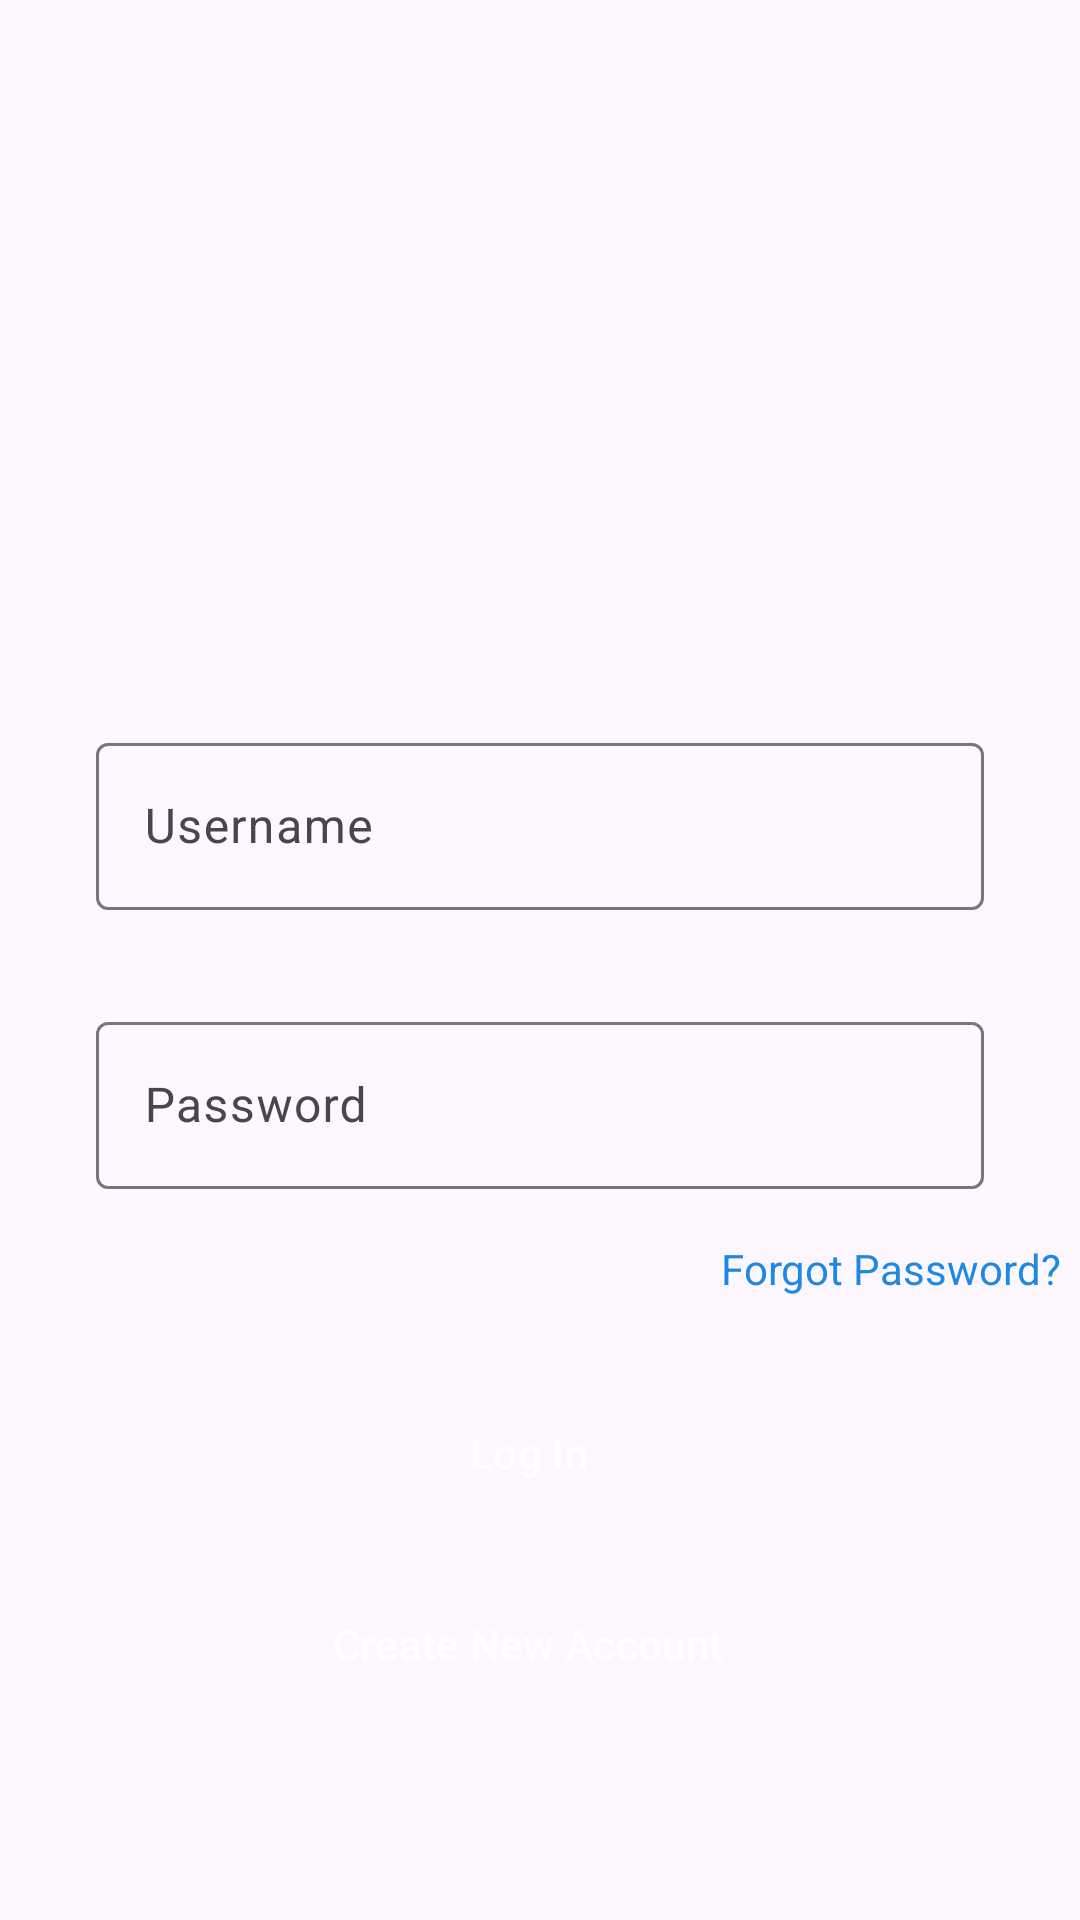

The Android layout XML behind this screen, and the referenced resources:
<!-- AndroidManifest.xml: application theme Theme.MyProject -->
<!-- res/layout/activity_login.xml -->
<?xml version="1.0" encoding="utf-8"?>
<androidx.constraintlayout.widget.ConstraintLayout xmlns:android="http://schemas.android.com/apk/res/android"
    xmlns:app="http://schemas.android.com/apk/res-auto"
    xmlns:tools="http://schemas.android.com/tools"
    android:id="@+id/main"
    android:layout_width="match_parent"
    android:layout_height="match_parent"
    tools:context=".LoginActivity">


    <ImageView
        android:id="@+id/imageView2"
        android:layout_width="254dp"
        android:layout_height="144dp"
        android:layout_marginBottom="32dp"
        app:layout_constraintBottom_toBottomOf="parent"
        app:layout_constraintEnd_toEndOf="parent"
        app:layout_constraintStart_toStartOf="parent"
        app:layout_constraintTop_toTopOf="parent"
        app:layout_constraintVertical_bias="0.091"
        app:srcCompat="@drawable/pngegg" />

    <com.google.android.material.textfield.TextInputLayout
        android:id="@+id/username"
        android:layout_width="match_parent"
        android:layout_height="wrap_content"
        android:layout_marginStart="32dp"
        android:layout_marginTop="56dp"
        android:layout_marginEnd="32dp"
        android:hint="Username"
        app:layout_constraintEnd_toEndOf="parent"
        app:layout_constraintHorizontal_bias="0.0"
        app:layout_constraintStart_toStartOf="parent"
        app:layout_constraintTop_toBottomOf="@+id/imageView2">

        <com.google.android.material.textfield.TextInputEditText
            android:layout_width="match_parent"
            android:layout_height="wrap_content"
            android:visibility="visible"
            android:maxLines="1"/>
    </com.google.android.material.textfield.TextInputLayout>

    <com.google.android.material.textfield.TextInputLayout
        android:id="@+id/password"
        android:layout_width="0dp"
        android:layout_height="wrap_content"
        android:layout_marginTop="32dp"
        android:hint="Password"
        app:layout_constraintEnd_toEndOf="@+id/username"
        app:layout_constraintHorizontal_bias="0.0"
        app:layout_constraintStart_toStartOf="@+id/username"
        app:layout_constraintTop_toBottomOf="@+id/username">

        <com.google.android.material.textfield.TextInputEditText
            android:layout_width="match_parent"
            android:layout_height="wrap_content"
            android:visibility="visible"
            android:maxLines="1"
            android:inputType="textPassword"/>

    </com.google.android.material.textfield.TextInputLayout>

    <Button
        android:id="@+id/log_in_btn"
        style="@style/Widget.Material3.Button.Icon"
        android:layout_width="0dp"
        android:layout_height="wrap_content"
        android:layout_marginTop="64dp"
        android:backgroundTint="@color/pink"
        android:text="Log In"
        android:textColor="@color/white"
        app:layout_constraintEnd_toEndOf="@+id/password"
        app:layout_constraintHorizontal_bias="0.0"
        app:layout_constraintStart_toStartOf="@+id/password"
        app:layout_constraintTop_toBottomOf="@+id/password" />

    <Button
        android:id="@+id/sign_up_btn"
        style="@style/Widget.Material3.Button.Icon"
        android:layout_width="0dp"
        android:layout_height="wrap_content"
        android:layout_marginBottom="68dp"
        android:backgroundTint="@color/blue"
        android:text="Create New Account"
        android:textColor="@color/white"
        app:layout_constraintBottom_toBottomOf="parent"
        app:layout_constraintEnd_toEndOf="@+id/log_in_btn"
        app:layout_constraintHorizontal_bias="0.0"
        app:layout_constraintStart_toStartOf="@+id/log_in_btn" />

    <TextView
        android:id="@+id/fpassword"
        android:layout_width="wrap_content"
        android:layout_height="wrap_content"
        android:layout_marginStart="266dp"
        android:layout_marginTop="17dp"
        android:text="Forgot Password?"
        android:textColor="@color/blue"
        app:layout_constraintEnd_toEndOf="@+id/password"
        app:layout_constraintStart_toStartOf="parent"
        app:layout_constraintTop_toBottomOf="@+id/password" />


</androidx.constraintlayout.widget.ConstraintLayout>
<!-- resources referenced by this layout -->
<resources>
  <color name="blue">#1E88E5</color>
  <color name="pink">#C13584</color>
  <color name="white">#FFFFFFFF</color>
  <style name="Theme.MyProject" parent="Base.Theme.MyProject" />
  <style name="Base.Theme.MyProject" parent="Theme.Material3.DayNight.NoActionBar">
          
          
          <item name="android:statusBarColor">@android:color/transparent</item>
      </style>
</resources>
